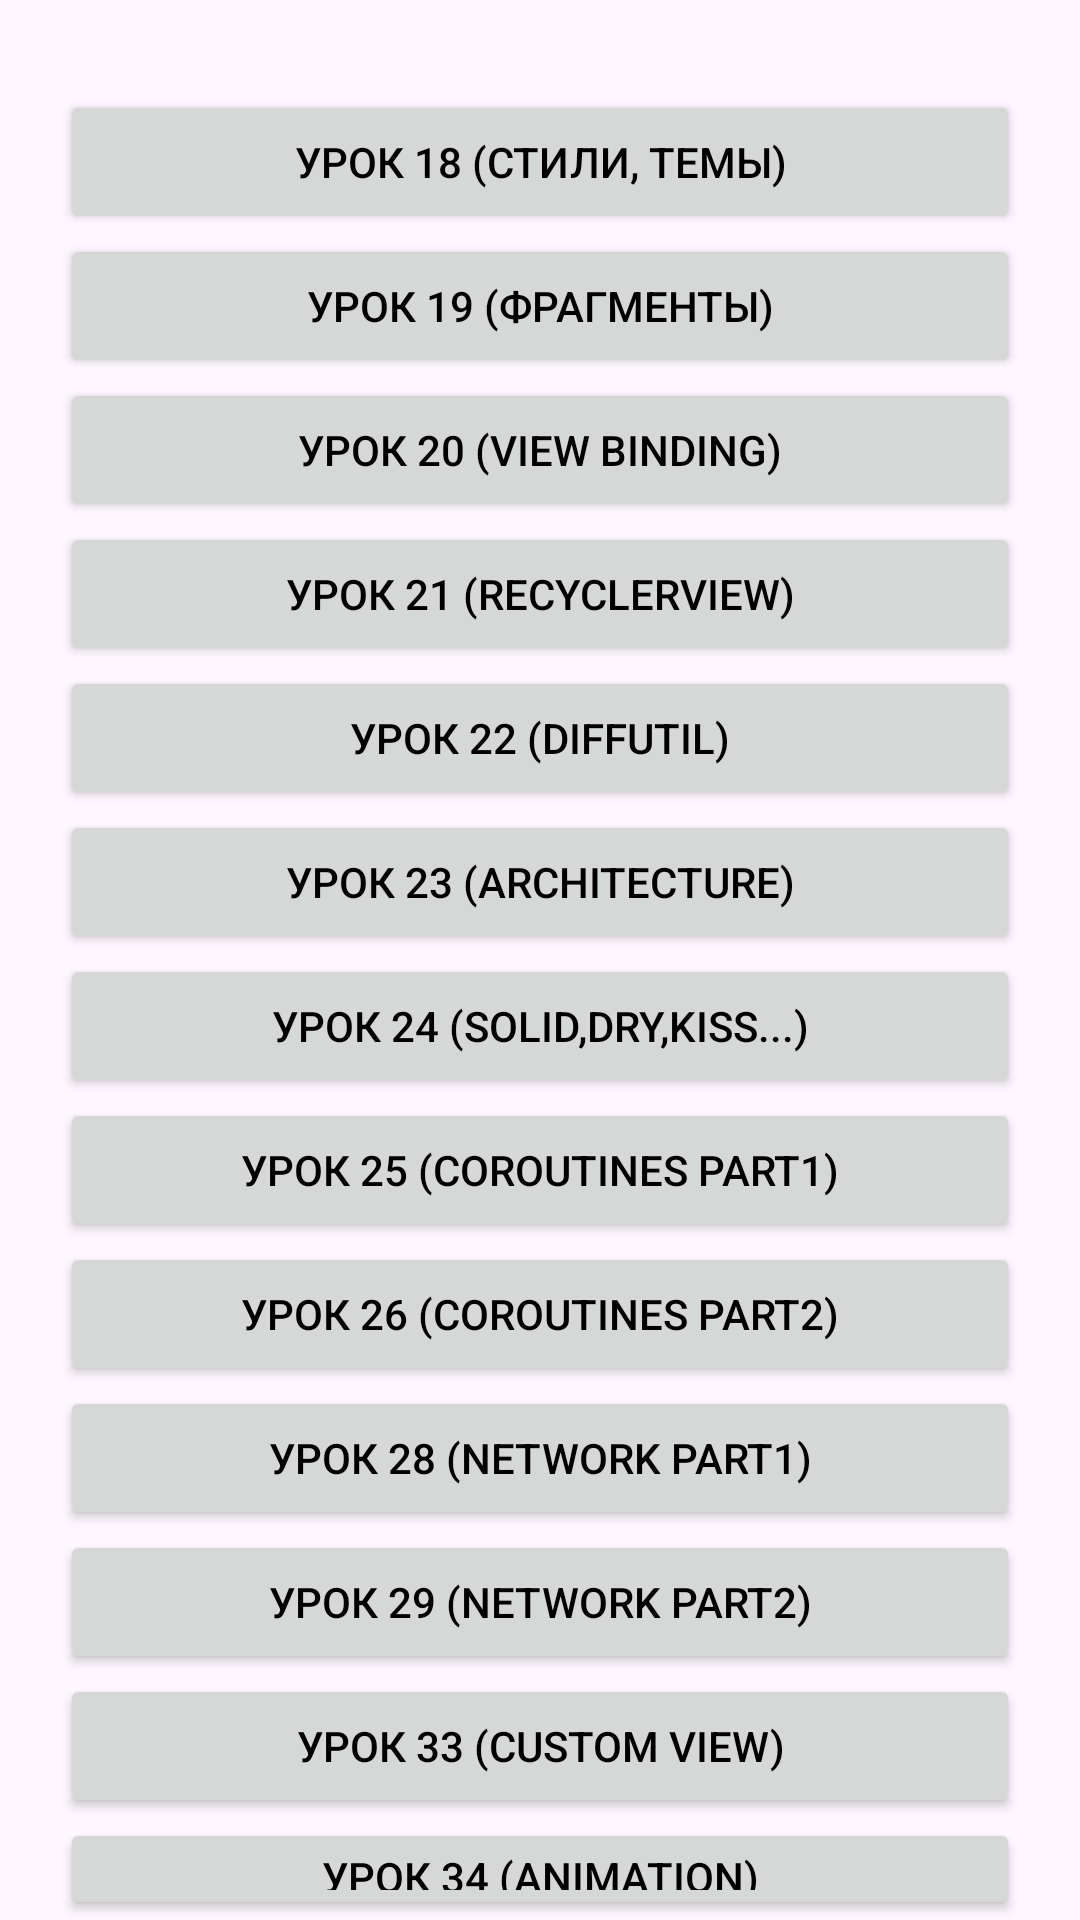

Produce the Android XML layout that renders to this screen, including the resource entries it uses.
<!-- AndroidManifest.xml: application theme Theme.FirstApp -->
<!-- res/layout/activity_main.xml -->
<?xml version="1.0" encoding="utf-8"?>
<androidx.constraintlayout.widget.ConstraintLayout xmlns:android="http://schemas.android.com/apk/res/android"
    xmlns:app="http://schemas.android.com/apk/res-auto"
    xmlns:tools="http://schemas.android.com/tools"
    android:id="@+id/main"
    android:layout_width="match_parent"
    android:layout_height="match_parent"
    tools:context=".MainActivity">

    <LinearLayout
        android:layout_width="match_parent"
        android:layout_height="match_parent"
        android:orientation="vertical"
        android:layout_marginTop="30dp">

        <Button
            android:layout_width="match_parent"
            android:layout_height="wrap_content"
            android:id="@+id/btnLesson18"
            android:layout_marginHorizontal="20dp"
            android:text="@string/lesson18"/>

        <Button
            android:layout_width="match_parent"
            android:layout_height="wrap_content"
            android:id="@+id/btnLesson19"
            android:layout_marginHorizontal="20dp"
            android:text="@string/lesson19"/>

        <Button
            android:layout_width="match_parent"
            android:layout_height="wrap_content"
            android:id="@+id/btnLesson20"
            android:layout_marginHorizontal="20dp"
            android:text="@string/lesson20"/>

        <Button
            android:layout_width="match_parent"
            android:layout_height="wrap_content"
            android:id="@+id/btnLesson21"
            android:layout_marginHorizontal="20dp"
            android:text="@string/lesson21"/>

        <Button
            android:layout_width="match_parent"
            android:layout_height="wrap_content"
            android:id="@+id/btnLesson22"
            android:layout_marginHorizontal="20dp"
            android:text="@string/lesson22"/>

        <Button
            android:layout_width="match_parent"
            android:layout_height="wrap_content"
            android:id="@+id/btnLesson23"
            android:layout_marginHorizontal="20dp"
            android:text="Урок 23 (Architecture)"/>

        <Button
            android:layout_width="match_parent"
            android:layout_height="wrap_content"
            android:id="@+id/btnLesson24"
            android:layout_marginHorizontal="20dp"
            android:text="Урок 24 (SOLID,DRY,KISS...)"/>

        <Button
            android:layout_width="match_parent"
            android:layout_height="wrap_content"
            android:id="@+id/btnLesson25"
            android:layout_marginHorizontal="20dp"
            android:text="Урок 25 (Coroutines Part1)"/>

        <Button
            android:layout_width="match_parent"
            android:layout_height="wrap_content"
            android:id="@+id/btnLesson26"
            android:layout_marginHorizontal="20dp"
            android:text="Урок 26 (Coroutines Part2)"/>

        <Button
            android:layout_width="match_parent"
            android:layout_height="wrap_content"
            android:id="@+id/btnLesson28"
            android:layout_marginHorizontal="20dp"
            android:text="Урок 28 (Network Part1)"/>

        <Button
            android:layout_width="match_parent"
            android:layout_height="wrap_content"
            android:id="@+id/btnLesson29"
            android:layout_marginHorizontal="20dp"
            android:text="Урок 29 (Network Part2)"/>

        <Button
            android:layout_width="match_parent"
            android:layout_height="wrap_content"
            android:id="@+id/btnLesson33"
            android:layout_marginHorizontal="20dp"
            android:text="Урок 33 (Custom View)"/>

        <Button
            android:layout_width="match_parent"
            android:layout_height="wrap_content"
            android:id="@+id/btnLesson34"
            android:layout_marginHorizontal="20dp"
            android:text="Урок 34 (Animation)"/>

        <Button
            android:layout_width="match_parent"
            android:layout_height="wrap_content"
            android:id="@+id/btnLesson40"
            android:layout_marginHorizontal="20dp"
            android:text="Урок 40 (JetPack Compose 1)"/>

        <Button
            android:layout_width="match_parent"
            android:layout_height="wrap_content"
            android:id="@+id/btnLesson41"
            android:layout_marginHorizontal="20dp"
            android:text="Урок 41 (JetPack Compose 2)"/>

    </LinearLayout>


</androidx.constraintlayout.widget.ConstraintLayout>
<!-- resources referenced by this layout -->
<resources>
  <string name="lesson18">Урок 18 (Стили, темы)</string>
  <string name="lesson19">Урок 19 (Фрагменты)</string>
  <string name="lesson20">Урок 20 (View Binding)</string>
  <string name="lesson21">Урок 21 (RecyclerView)</string>
  <string name="lesson22">Урок 22 (DiffUtil)</string>
  <style name="Theme.FirstApp" parent="Base.Theme.FirstApp" />
  <style name="Base.Theme.FirstApp" parent="Theme.Material3.DayNight.NoActionBar">
          
          
          <item name="android:textColor">@color/black</item>
      </style>
  <color name="black">#FF000000</color>
</resources>
